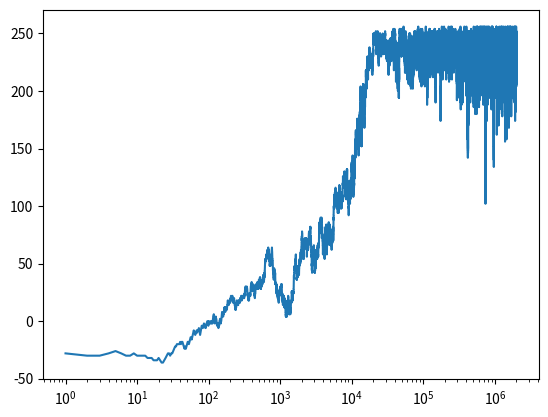

Recreate this plot in Python. (Note: this script raises an exception after producing the figure.)
import math
from math import *
import numpy as np
from numpy import *
from numpy.linalg import *
import random
import matplotlib.pyplot as plt
import pandas as pd
J=1 #interaction energy
D=16
N=D**2 #number of cells
nmc=2000000 #number of monte carlo steps for each temperature value
nmceq=1900000 #number of states that are counted for expectation value
#k=1.380649*(10**-23) #boltzmann constant in m^2 kg s^-2 K^-1
k=1

def getmagnetization(x):
    M=0
    for i in range (0, N):
        M=M+latt[i]
    return M

def randspin():
    a=random.random()
    if a < 0.5:
        return -1
    else:
        return 1

A=np.random.rand(N)
B=(A<0.5)
C=B.astype(int)

def getleftneighbor(cell):
    index = (cell - 1)%N
    return index
def getrightneighbor(cell):
    index = (cell + 1)%N
    return index
def getbottomneighbor(cell):
    index = (cell - D)%N
    return index
def gettopneighbor(cell):
    index = (cell + D)%N
    return index
def getleftneighborvalue(cell):
    value=latt[getleftneighbor(cell)]
    return value
def getrightneighborvalue(cell):
    value=latt[getrightneighbor(cell)]
    return value
def gettopneighborvalue(cell):
    value=latt[gettopneighbor(cell)]
    return value
def getbottomneighborvalue(cell):
    value=latt[getbottomneighbor(cell)]
    return value
Tlist=[]
Mlist=[]
steplist=[]
indMlist=[]
#for custom temperature values, put values in this:
Tarray=[]
#for range of temperatures, use this:
for i in range (60, 90):
    Tarray.append(i/30)
nmctotal=0
for T in Tarray:
    print('Temperature is:', T)
    if T==Tarray[0]:
        latt=2*C-1
        print('first magnetization is: ', getmagnetization(latt))
    else:
        latt=prevlatt
    counta=0
    countb=0
    countc=0
    beta=1/(k*T)
    acc1=math.exp(-4*beta*J)
    acc2=math.exp(-8*beta*J)
    M=0.0
    Madd=0.0
    nmccount=0
    for i in range (0, N):
        M=M+latt[i]
    if T==Tarray[0]:
        #for j in range (0, round(-abs(T-2.6)+3)*nmc):
        for j in range (0, nmc):
            nmccount=nmccount+1
            celltoflip=random.randint(0, N-1)
            oldspin=latt[celltoflip]
            dE=2.0*J*latt[celltoflip]*(latt[gettopneighbor(celltoflip)]+latt[getbottomneighbor(celltoflip)]+latt[getrightneighbor(celltoflip)]+latt[getleftneighbor(celltoflip)])
            if dE<=0.0:
                latt[celltoflip] = -latt[celltoflip]
                counta=counta+1
            else:
                #if dE>3.9*J and dE<4.1*J:
                if dE==4.0*J:
                    rand=random.random()
                    countb=countb+1
                    if rand < acc1:
                        latt[celltoflip] = -latt[celltoflip]
                #if dE<8.1*J and dE>7.9*J:
                if dE==8.0*J:
                    rand=random.random()
                    countc=countc+1
                    if rand<acc2:
                        latt[celltoflip] = -latt[celltoflip]
            if oldspin != latt[celltoflip]:
                M=M+2.0*latt[celltoflip]
            indMlist.append(M)
            steplist.append(nmctotal+1)
            nmctotal=nmctotal+1
        plt.plot(steplist, indMlist)
        plt.xscale('log')
        plt.show()
        print('choose nmceqstart:')
        nmceqstart=int(input())
        for p in range(nmceqstart, nmc):
            Madd=Madd+M
        Madd=Madd/(nmc-nmceqstart)/D**2
    else:
        for j in range (0, nmc):
            nmccount=nmccount+1
            celltoflip=random.randint(0, N-1)
            oldspin=latt[celltoflip]
            dE=2.0*J*latt[celltoflip]*(latt[gettopneighbor(celltoflip)]+latt[getbottomneighbor(celltoflip)]+latt[getrightneighbor(celltoflip)]+latt[getleftneighbor(celltoflip)])
            if dE<=0.0:
                latt[celltoflip] = -latt[celltoflip]
                counta=counta+1
            else:
                #if dE>3.9*J and dE<4.1*J:
                if dE==4.0*J:
                    rand=random.random()
                    countb=countb+1
                    if rand < acc1:
                        latt[celltoflip] = -latt[celltoflip]
                #if dE<8.1*J and dE>7.9*J:
                if dE==8.0*J:
                    rand=random.random()
                    countc=countc+1
                    if rand<acc2:
                        latt[celltoflip] = -latt[celltoflip]
            if oldspin != latt[celltoflip]:
                M=M+2.0*latt[celltoflip]
            indMlist.append(M)
            steplist.append(nmctotal+1)
            nmctotal=nmctotal+1
            if j>nmc-nmceq:
                Madd=Madd+M
        Madd=Madd/(nmceq)/D**2
    Mlist.append(abs(Madd))
    print('monte carlo steps performed in this temp: ', nmccount)
    #print('new last lattice magnetization is:', getmagnetization(latt))
    print('expectation value of magnetization for temperature ', T, ' is ', abs(Madd))
    print('counta, countb, and countc are:', counta, countb, countc)
    counta=0
    countb=0
    countc=0
    prevlatt=latt
    nmctotal=0
    steplist=[]
    indMlist=[]
    Tlist.append(T)
df = pd.DataFrame(Tlist).T
df.to_excel(excel_writer = "C:/Users/<user> Armstrong/Downloads/WPy64-31090/notebooks/Tlist.xlsx")
df = pd.DataFrame(Mlist).T
df.to_excel(excel_writer = "C:/Users/<user> Armstrong/Downloads/WPy64-31090/notebooks/Mlist.xlsx")
plt.plot(Tlist, Mlist, 'o')
plt.show()
